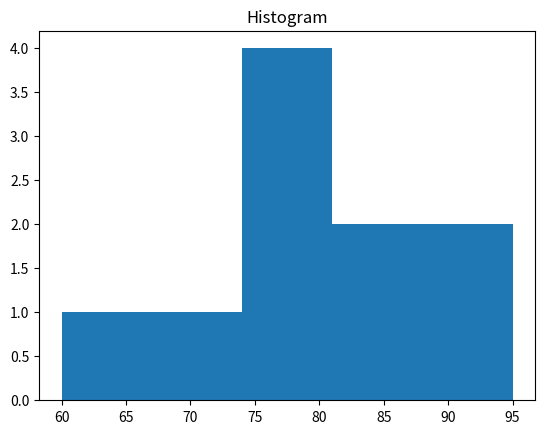

Python code for this plot:
import matplotlib.pyplot as plt

marks = [60, 70, 75, 80, 85, 90, 95, 75, 80, 85]

plt.hist(marks, bins=5)
plt.title("Histogram")
plt.show()
